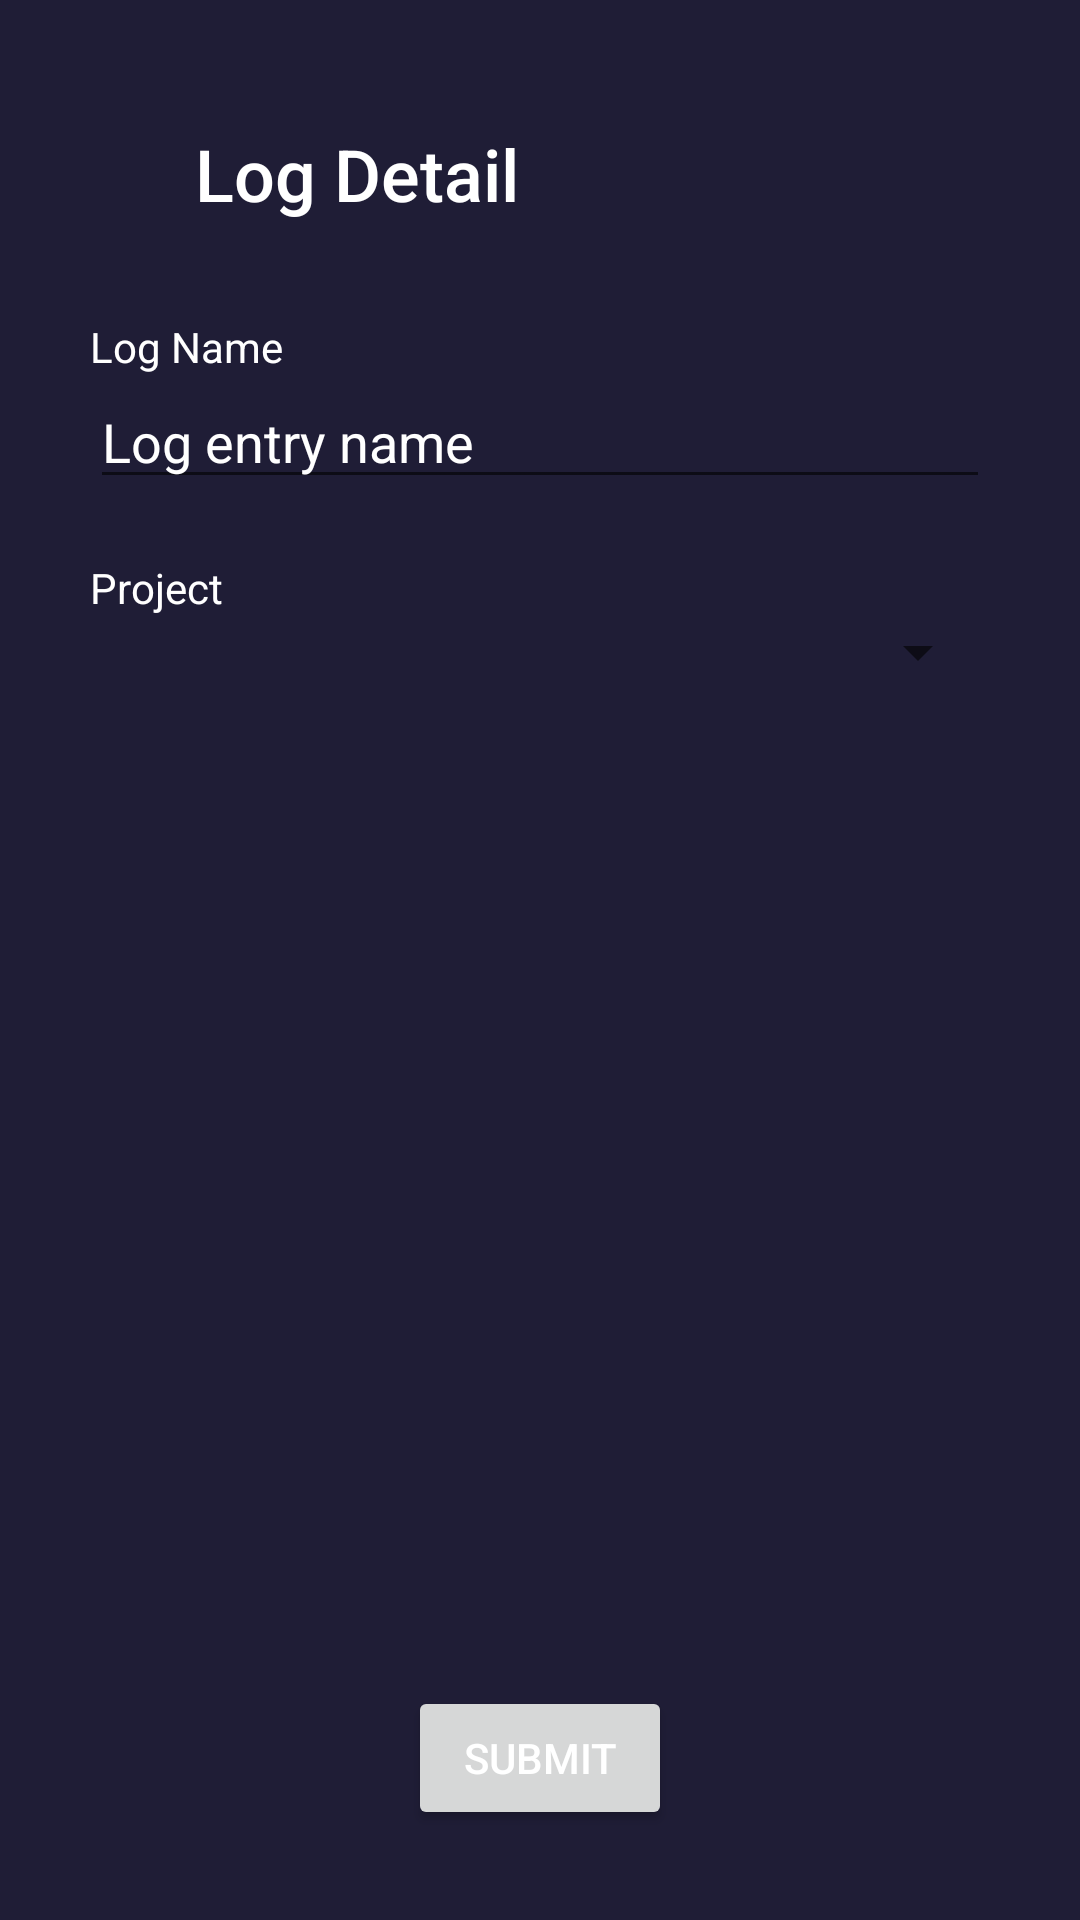

Reconstruct the res/layout file that produces this screen, plus the resources it refers to.
<!-- AndroidManifest.xml: application theme Theme.AqiCheck -->
<!-- res/layout/fragment_log_edit.xml -->
<?xml version="1.0" encoding="utf-8"?>
<androidx.constraintlayout.widget.ConstraintLayout xmlns:android="http://schemas.android.com/apk/res/android"
    xmlns:app="http://schemas.android.com/apk/res-auto"
    xmlns:tools="http://schemas.android.com/tools"
    android:layout_width="match_parent"
    android:layout_height="match_parent"
    android:padding="30dp">

    <androidx.appcompat.widget.Toolbar
        android:id="@+id/toolbar"
        android:layout_width="20dp"
        android:layout_height="wrap_content"

        app:layout_constraintStart_toStartOf="parent"
        app:layout_constraintTop_toTopOf="parent"
        app:titleTextColor="@color/white" />

    <TextView
        android:id="@+id/back_text_view"
        android:layout_width="0dp"
        android:layout_height="0dp"
        android:textSize="24sp"
        android:textAppearance="@style/TextMedium"
        android:text="Log Detail"
        android:layout_marginStart="15dp"
        android:gravity="center"
        android:textAlignment="textStart"
        app:layout_constraintBottom_toTopOf="@+id/name_input_hint_text_view"
        app:layout_constraintEnd_toEndOf="parent"
        app:layout_constraintStart_toEndOf="@+id/toolbar"
        app:layout_constraintTop_toTopOf="parent"
        tools:text="Log Detail" />

    <TextView
        android:id="@+id/name_input_hint_text_view"
        android:layout_width="0dp"
        android:layout_height="wrap_content"
        android:text="Log Name"
        android:paddingTop="20dp"
        app:layout_constraintBottom_toTopOf="@+id/name_input"
        app:layout_constraintEnd_toEndOf="parent"
        app:layout_constraintStart_toStartOf="parent"
        app:layout_constraintTop_toBottomOf="@id/toolbar"
        app:layout_constraintVertical_chainStyle="packed"
        tools:text="Log Name" />

    <EditText
        android:id="@+id/name_input"
        android:layout_width="match_parent"
        android:layout_height="wrap_content"
        android:hint="@string/log_edit_name_hint"
        android:inputType="text"
        android:textColor="@color/white"
        android:textColorHint="@color/white"
        app:layout_constraintEnd_toEndOf="parent"
        app:layout_constraintStart_toStartOf="parent"
        app:layout_constraintTop_toBottomOf="@id/name_input_hint_text_view"
        app:layout_constraintVertical_chainStyle="packed" />

    <TextView
        android:id="@+id/projects_spinner_hint_text_view"
        android:layout_width="0dp"
        android:layout_height="wrap_content"
        android:layout_marginTop="20dp"
        android:text="@string/log_edit_project_hint"
        app:layout_constraintEnd_toEndOf="parent"
        app:layout_constraintStart_toStartOf="parent"
        app:layout_constraintTop_toBottomOf="@+id/name_input"
        app:layout_constraintVertical_chainStyle="packed"
        tools:text="Project" />

    <Spinner
        android:id="@+id/projects_spinner"
        android:layout_width="match_parent"
        android:layout_height="wrap_content"
        app:layout_constraintEnd_toEndOf="parent"
        app:layout_constraintStart_toStartOf="parent"
        app:layout_constraintTop_toBottomOf="@+id/projects_spinner_hint_text_view" />

    <Button
        android:id="@+id/submit_button"
        android:layout_width="wrap_content"
        android:layout_height="wrap_content"
        android:text="@string/log_edit_submit_button"
        app:layout_constraintBottom_toBottomOf="parent"
        app:layout_constraintEnd_toEndOf="parent"
        app:layout_constraintStart_toStartOf="parent" />


</androidx.constraintlayout.widget.ConstraintLayout>
<!-- resources referenced by this layout -->
<resources>
  <color name="white">#FFFFFFFF</color>
  <string name="log_edit_name_hint">Log entry name</string>
  <string name="log_edit_project_hint">Project</string>
  <string name="log_edit_submit_button">Submit</string>
  <style name="TextMedium" parent="Widget.MaterialComponents.TextView">
          <item name="fontFamily">sans-serif-medium</item>
      </style>
  <style name="Theme.AqiCheck" parent="Theme.MaterialComponents.DayNight.NoActionBar">
          
          <item name="colorPrimary">@color/purple_500</item>
          <item name="colorPrimaryVariant">@color/purple_700</item>
          <item name="colorOnPrimary">@color/white</item>
          
          <item name="colorSecondary">@color/teal_200</item>
          <item name="colorSecondaryVariant">@color/teal_700</item>
          <item name="colorOnSecondary">@color/black</item>
          
          <item name="android:statusBarColor" tools:targetApi="l">@color/primary_variant_500</item>
          
          <item name="android:background">@color/primary_variant_500</item>
          <item name="android:textColor">#ffffffff</item>
      </style>
  <color name="purple_500">#E9A6A6</color>
  <color name="purple_700">#b57777</color>
  <color name="teal_200">#FF03DAC5</color>
  <color name="teal_700">#FF018786</color>
  <color name="black">#FF000000</color>
  <color name="primary_variant_500">#1F1D36</color>
</resources>
